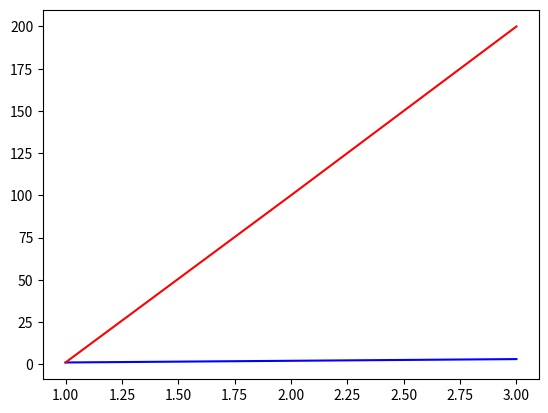

This chart was generated by the following Python code:
import matplotlib.pyplot as plt
x1 = [1, 2, 3]
y1 = [1, 2, 3]
x2 = [1, 2, 3]
y2 = [1, 4, 7]

# 그래프에 두개 표현하기
# plt.plot(x1, y1, color='blue')
# plt.plot(x2, y2, color='red')

# plt.plot(x1, y1, 'b', x2, y2, 'r')

# 범례추가
# plt.plot(x1, y1, color='blue', label='data1')
# plt.plot(x2, y2, color='red', label='data2')
# plt.legend()

# plt.plot(x1, y1, color='blue')
# plt.plot(x2, y2, color='red')
# plt.legend(['data1', 'data2'])

# 범례 위치 / 크기 설정
# plt.plot(x1, y1, color='blue')
# plt.plot(x2, y2, color='red')
# plt.legend(['data1', 'data2'], loc='upper right')

# plt.plot(x1, y1, color='blue')
# plt.plot(x2, y2, color='red')
# plt.legend(['data1', 'data2'], fontsize=20)

x1 = [1, 2, 3]
y1 = [1, 2, 3]
x2 = [1, 2, 3]
y2 = [1, 100, 200]

plt.plot(x1, y1, color='blue')
plt.plot(x2, y2, color='red')

plt.show()